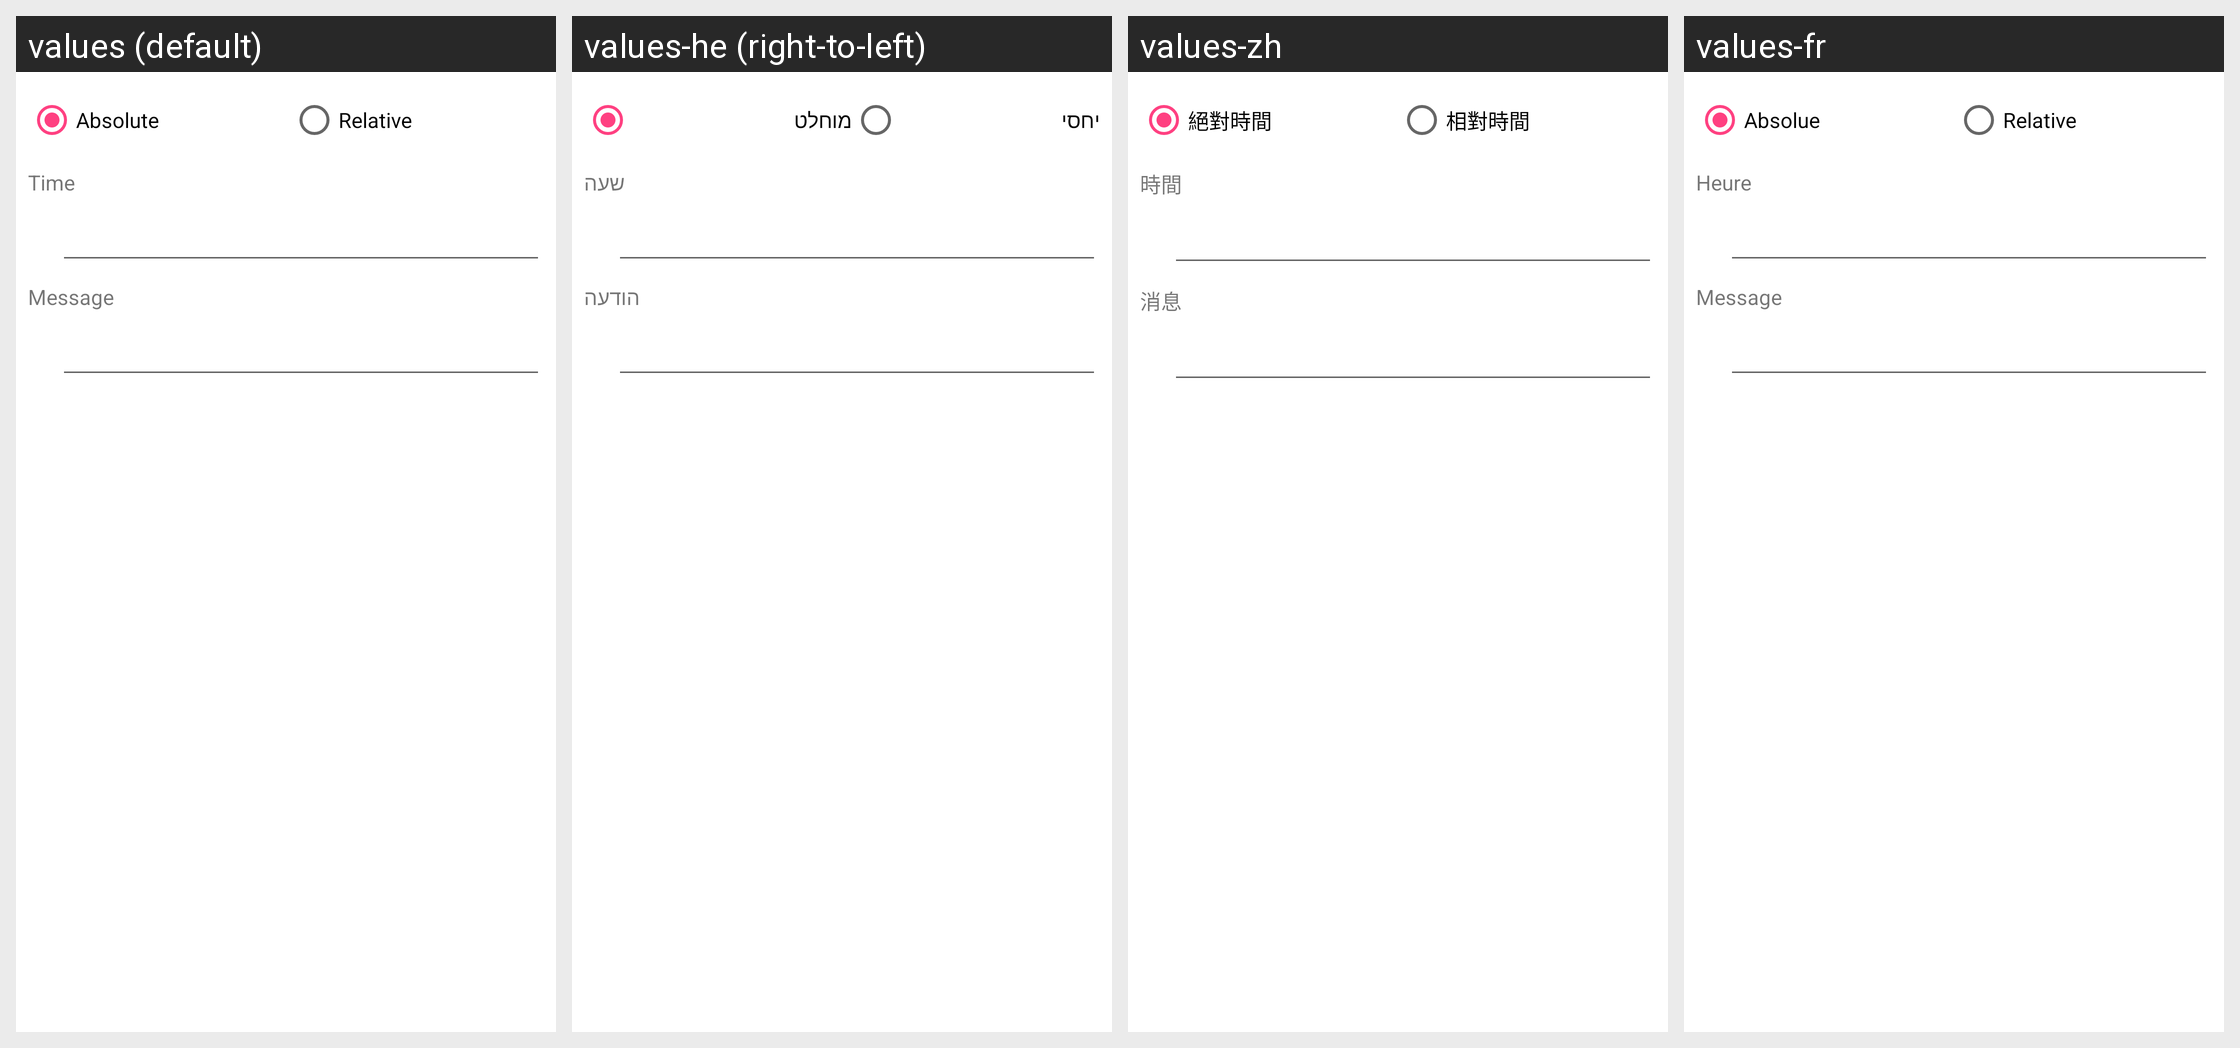

Strings drawn on this Android screen and how each of the app's shown locales translates them:
Android screen res/layout/plugin_operation__set_alarm.xml rendered under 4 locales, left to right: values (default), values-he (right-to-left), values-zh, values-fr. Device: Nexus 5 (rendered at 1080×1920; each locale shown at half size, 540×960, under a caption strip naming it); theme AppTheme.
Other locales in the repository, not shown: values-ca, values-cs, values-da, values-de, values-eo, values-es, values-gl, values-hu, values-id, values-it, values-ja, values-ko, values-nb-rNO, values-nl, values-or, values-pl, values-pt, values-pt-rBR, values-ru, values-sv, values-tr, values-uk, values-vi, values-zh-rCN, values-zh-rTW.
Strings drawn on this screen, with the default value and each locale's value (text and hints the layout hard-codes, and strings that could not be matched under every locale, appear in the picture but are not listed):

operation_alarm__time
  values: Time
  values-he: שעה
  values-zh: 時間
  values-fr: Heure

operation_alarm__message
  values: Message
  values-he: הודעה
  values-zh: 消息
  values-fr: Message

operation_alarm__absolute
  values: Absolute
  values-he: מוחלט
  values-zh: 絕對時間
  values-fr: Absolue

operation_alarm__relative
  values: Relative
  values-he: יחסי
  values-zh: 相對時間
  values-fr: Relative
